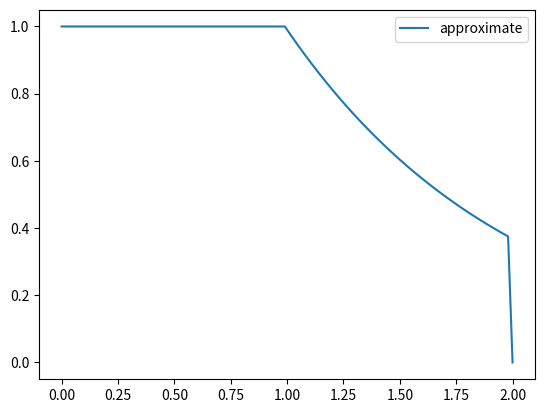

This chart was generated by the following Python code:
import numpy as np
import matplotlib.pyplot as plt

"""
solve -p*u_xx + q*u_x + r*u = f
"""

def solve_full_bvp(a, b, p, q, r, f, u_left, u_right, M=100):

    # Assemble the (M + 2) x (M + 2) system matrix A and (M + 2) x 1 right hand
    # side vector F, where A * U = F and U is the (M + 2) x 1 solution vector.
    A = np.zeros((M + 2, M + 2))
    F = np.zeros(M + 2)

    if p != 0: # central difference
        # equations 1 through M
        h = (b-a)/(M+1) 
        for i in range(1, M + 1):
            A[i, i - 1] = -p/h**2 + q/(2*h) 
            A[i, i] = 2*p/h**2 + r(a + h*i) 
            A[i, i + 1] = -p/h**2 - q/(2*h) 
            F[i] = f(a + h*i) 

        # equation 0
        A[0, 0] = 1
        F[0] = u_left

        # equation M + 1
        A[M+1, M+1] = 1
        F[M+1] = u_right

    elif q > 0: # left difference
        # equations 1 through M
        h = (b-a)/(M+1) 
        for i in range(1, M + 1):
            A[i, i - 1] = - q/h 
            A[i, i] = r(a + h*i) + q/h
            A[i, i + 1] = 0 
            F[i] = f(a + h*i) 

        # equation 0
        A[0, 0] = 1
        F[0] = u_left

        # equation M + 1
        A[M+1, M+1] = 1
        F[M+1] = u_right

    else: # right difference
        # equations 1 through M
        h = (b-a)/(M+1) 
        for i in range(1, M + 1):
            A[i, i - 1] = 0
            A[i, i] = r(a + h*i) - q/h
            A[i, i + 1] = q/h 
            F[i] = f(a + h*i) 

        # equation 0
        A[0, 0] = 1
        F[0] = u_left

        # equation M + 1
        A[M+1, M+1] = 1
        F[M+1] = u_right

    # solve A * U = F
    U = np.linalg.solve(A, F)

    return U


if __name__ == "__main__":
    M = 100
    a = 0
    b = 2

    p = 0
    q = 1
    r = lambda x: 1 if x > 1 else 0
    
    f=lambda x: 0 # np.sin(np.pi*x)

    u_left=1
    u_right=0

    # exact solution at the discrete grid points
    h = (b-a)/(M+1) 
    xs = [a + i * h for i in range(M + 2)]

    # approximate solution
    U = solve_full_bvp(a, b, p, q, r, f, u_left, u_right, M)

    # plot solutions
    plt.plot(xs, U, label="approximate")
    ax = plt.gca()
    plt.legend()
    plt.show()
